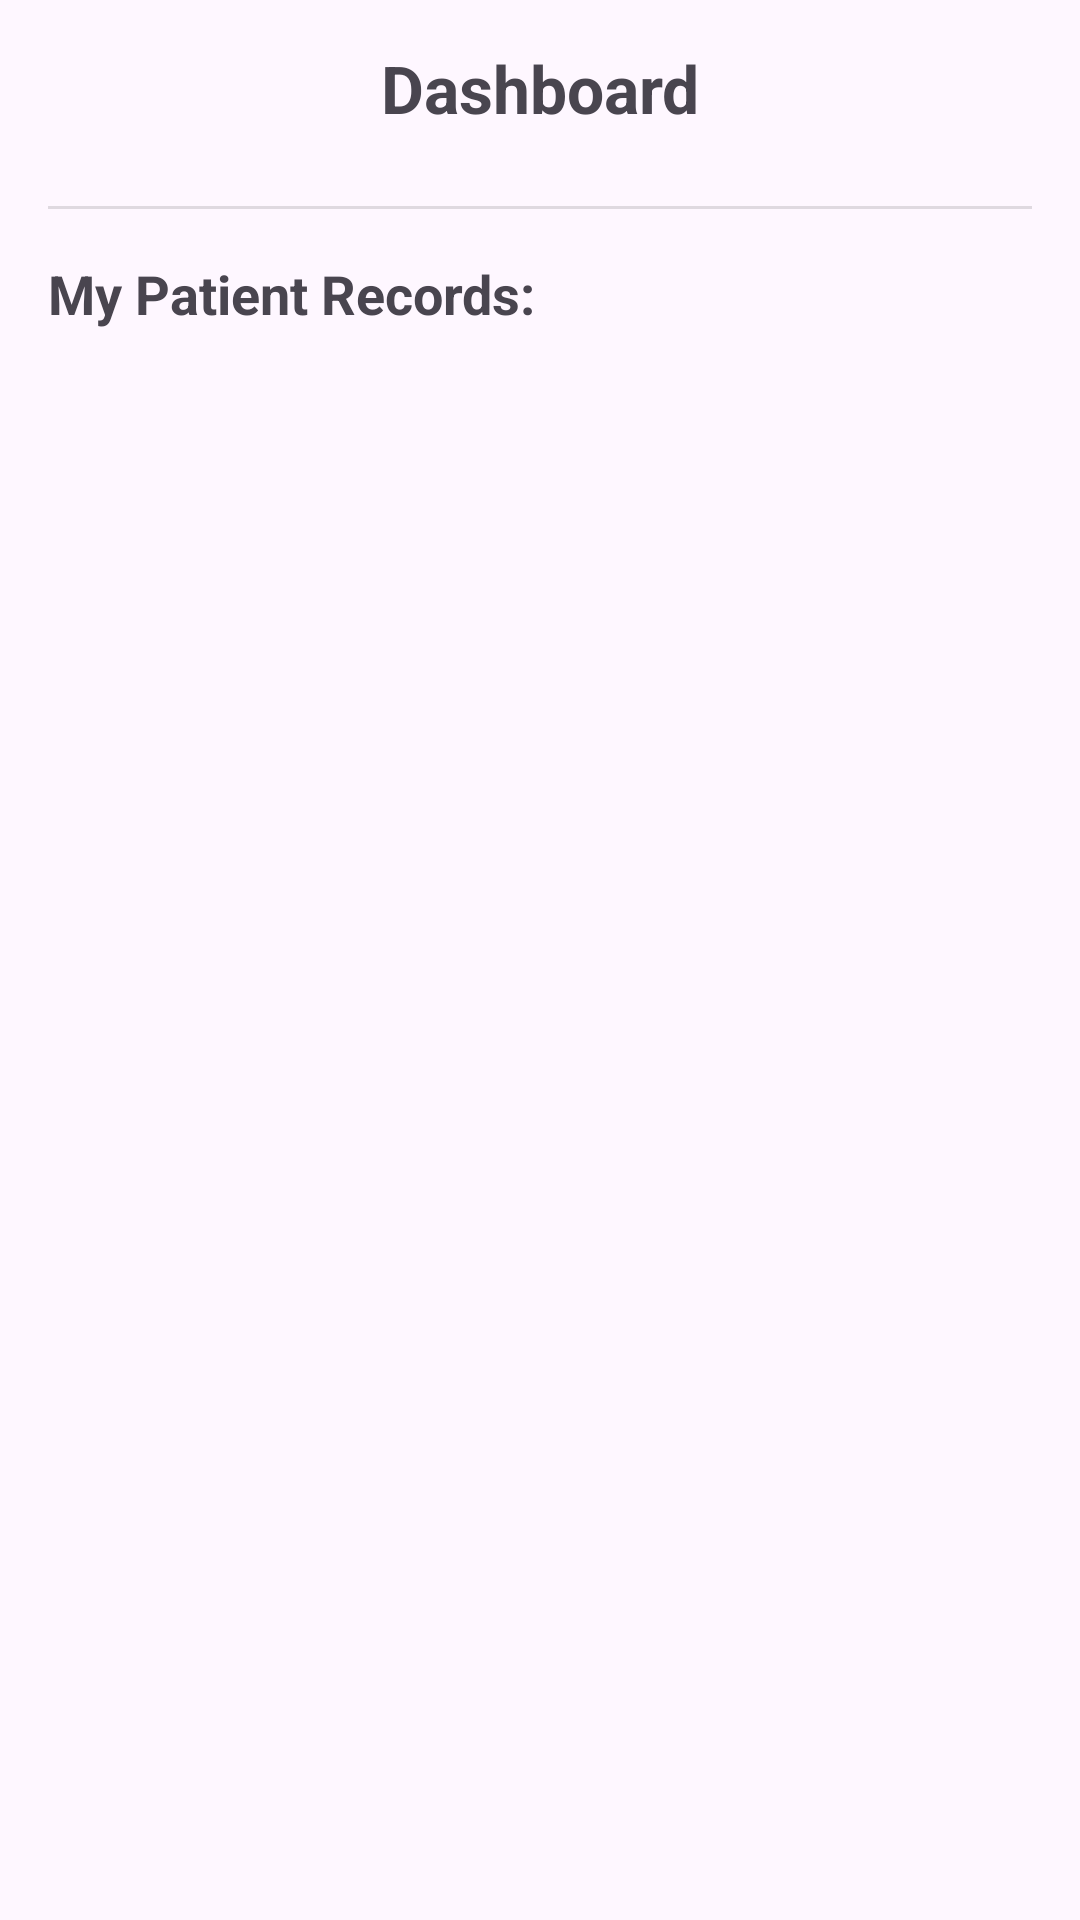

Layout XML and referenced resources for this Android screen:
<!-- AndroidManifest.xml: application theme Theme.SecurityIAM -->
<!-- res/layout/activity_dashboard_doctor.xml -->
<?xml version="1.0" encoding="utf-8"?>
<androidx.constraintlayout.widget.ConstraintLayout xmlns:android="http://schemas.android.com/apk/res/android"
    xmlns:app="http://schemas.android.com/apk/res-auto"
    xmlns:tools="http://schemas.android.com/tools"
    android:layout_width="match_parent"
    android:layout_height="match_parent"
    android:padding="16dp">

    <ImageButton
        android:id="@+id/btn_back"
        android:layout_width="26dp"
        android:layout_height="26dp"
        android:background="?attr/selectableItemBackgroundBorderless"
        android:scaleType="centerInside"
        android:src="@drawable/left_arrow"
        app:layout_constraintStart_toStartOf="parent"
        app:layout_constraintTop_toTopOf="parent" />

    <TextView
        android:id="@+id/tv_dashboard_title"
        android:layout_width="wrap_content"
        android:layout_height="wrap_content"
        android:text="@string/txt_dashboard_title"
        android:textSize="22sp"
        android:textStyle="bold"
        app:layout_constraintBottom_toBottomOf="@id/btn_back"
        app:layout_constraintEnd_toEndOf="parent"
        app:layout_constraintStart_toStartOf="parent"
        app:layout_constraintTop_toTopOf="@id/btn_back" />

    <View
        android:id="@+id/divider"
        android:layout_width="match_parent"
        android:layout_height="1dp"
        android:layout_marginTop="25dp"
        android:background="?android:attr/listDivider"
        app:layout_constraintTop_toBottomOf="@+id/tv_dashboard_title"
        tools:layout_editor_absoluteX="16dp" />

    <TextView
        android:id="@+id/tv_list_label"
        android:layout_width="wrap_content"
        android:layout_height="wrap_content"
        android:layout_marginTop="16dp"
        android:text="My Patient Records:"
        android:textSize="18sp"
        android:textStyle="bold"
        app:layout_constraintStart_toStartOf="parent"
        app:layout_constraintTop_toBottomOf="@id/divider" />

    <androidx.recyclerview.widget.RecyclerView
        android:id="@+id/rv_appointments"
        android:layout_width="match_parent"
        android:layout_height="0dp"
        android:layout_marginTop="8dp"
        app:layout_constraintBottom_toBottomOf="parent"
        app:layout_constraintTop_toBottomOf="@id/tv_list_label"
        tools:listitem="@layout/item_appointment" />

</androidx.constraintlayout.widget.ConstraintLayout>
<!-- res/layout/item_appointment.xml (included above) -->
<?xml version="1.0" encoding="utf-8"?>
<androidx.cardview.widget.CardView xmlns:android="http://schemas.android.com/apk/res/android"
    xmlns:app="http://schemas.android.com/apk/res-auto"
    android:layout_width="match_parent"
    android:layout_height="wrap_content"
    android:layout_margin="8dp"
    app:cardCornerRadius="8dp"
    app:cardElevation="4dp">

    <LinearLayout
        android:layout_width="match_parent"
        android:layout_height="wrap_content"
        android:orientation="vertical"
        android:padding="16dp">

        <TextView
            android:id="@+id/tv_patient_name"
            android:layout_width="match_parent"
            android:layout_height="wrap_content"
            android:text="Patient Name"
            android:textSize="18sp"
            android:textStyle="bold" />

        <TextView
            android:id="@+id/tv_appointment_date"
            android:layout_width="match_parent"
            android:layout_height="wrap_content"
            android:layout_marginTop="4dp"
            android:text="Date: 2023-10-27 10:00"
            android:textColor="@android:color/darker_gray" />

        <TextView
            android:id="@+id/tv_appointment_reason"
            android:layout_width="match_parent"
            android:layout_height="wrap_content"
            android:layout_marginTop="8dp"
            android:text="Reason: Check-up" />

    </LinearLayout>
</androidx.cardview.widget.CardView>
<!-- resources referenced by this layout -->
<resources>
  <string name="txt_dashboard_title">Dashboard</string>"
  <style name="Theme.SecurityIAM" parent="Base.Theme.SecurityIAM" />
  <style name="Base.Theme.SecurityIAM" parent="Theme.Material3.DayNight.NoActionBar">
          
          
      </style>
</resources>
